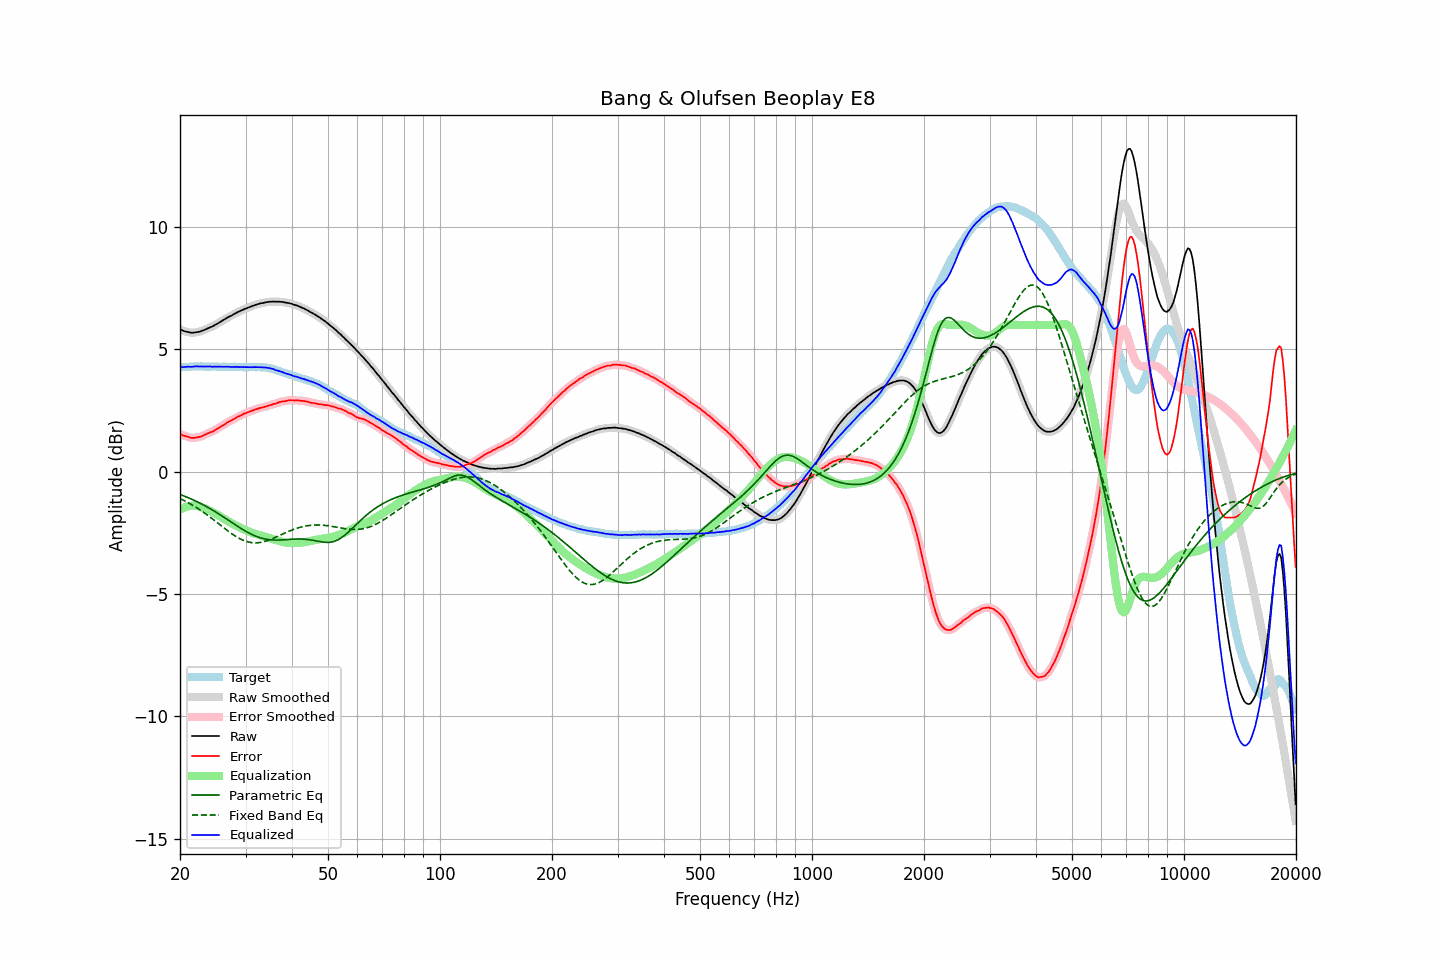

The table this chart was drawn from, first rows:
frequency, raw, error, smoothed, error_smoothed, equalization, parametric_eq, fixed_band_eq, equalized_raw, equalized_smoothed, target
20.00, 5.82, 1.55, 5.82, 1.55, -1.55, -0.93, -1.10, 4.27, 4.27, 4.27
20.20, 5.79, 1.52, 5.79, 1.52, -1.52, -0.96, -1.13, 4.27, 4.27, 4.27
20.40, 5.76, 1.48, 5.76, 1.49, -1.48, -0.98, -1.16, 4.28, 4.28, 4.28
20.61, 5.74, 1.46, 5.74, 1.46, -1.46, -1.01, -1.20, 4.28, 4.28, 4.28
20.81, 5.72, 1.44, 5.72, 1.44, -1.43, -1.03, -1.23, 4.29, 4.29, 4.28
21.02, 5.71, 1.43, 5.71, 1.42, -1.42, -1.06, -1.27, 4.29, 4.29, 4.28
21.23, 5.69, 1.40, 5.69, 1.40, -1.40, -1.09, -1.30, 4.29, 4.29, 4.29
21.44, 5.68, 1.38, 5.68, 1.39, -1.39, -1.12, -1.34, 4.29, 4.29, 4.30
21.66, 5.68, 1.38, 5.68, 1.38, -1.39, -1.15, -1.38, 4.29, 4.29, 4.30
21.87, 5.69, 1.38, 5.69, 1.39, -1.39, -1.18, -1.42, 4.30, 4.30, 4.31
22.09, 5.70, 1.40, 5.70, 1.40, -1.39, -1.21, -1.46, 4.31, 4.30, 4.30
22.31, 5.71, 1.40, 5.71, 1.41, -1.40, -1.24, -1.50, 4.31, 4.30, 4.31
22.54, 5.72, 1.42, 5.72, 1.42, -1.42, -1.27, -1.54, 4.30, 4.30, 4.30
22.76, 5.74, 1.43, 5.74, 1.44, -1.44, -1.30, -1.59, 4.30, 4.30, 4.31
22.99, 5.77, 1.46, 5.77, 1.46, -1.47, -1.34, -1.63, 4.30, 4.30, 4.31
23.22, 5.79, 1.50, 5.79, 1.49, -1.49, -1.37, -1.68, 4.30, 4.30, 4.29
23.45, 5.82, 1.53, 5.82, 1.53, -1.52, -1.41, -1.72, 4.30, 4.30, 4.29
23.69, 5.85, 1.56, 5.85, 1.56, -1.55, -1.45, -1.77, 4.30, 4.30, 4.29
23.92, 5.88, 1.59, 5.88, 1.59, -1.58, -1.48, -1.82, 4.30, 4.30, 4.29
24.16, 5.91, 1.62, 5.91, 1.61, -1.61, -1.52, -1.87, 4.30, 4.30, 4.29
24.40, 5.93, 1.63, 5.94, 1.64, -1.64, -1.56, -1.92, 4.29, 4.29, 4.30
24.65, 5.97, 1.67, 5.97, 1.67, -1.68, -1.60, -1.97, 4.29, 4.29, 4.30
24.89, 6.01, 1.71, 6.01, 1.71, -1.71, -1.64, -2.02, 4.30, 4.29, 4.30
25.14, 6.04, 1.75, 6.04, 1.75, -1.75, -1.68, -2.07, 4.29, 4.29, 4.29
25.39, 6.08, 1.79, 6.08, 1.79, -1.79, -1.72, -2.12, 4.29, 4.29, 4.29
25.65, 6.12, 1.83, 6.12, 1.83, -1.83, -1.76, -2.18, 4.29, 4.29, 4.29
25.91, 6.16, 1.87, 6.16, 1.87, -1.87, -1.81, -2.23, 4.29, 4.29, 4.29
26.16, 6.20, 1.90, 6.20, 1.91, -1.91, -1.85, -2.28, 4.29, 4.29, 4.30
26.43, 6.24, 1.94, 6.24, 1.95, -1.95, -1.89, -2.33, 4.29, 4.29, 4.30
26.69, 6.28, 2.00, 6.28, 1.99, -1.99, -1.94, -2.38, 4.29, 4.29, 4.28
26.96, 6.32, 2.04, 6.32, 2.03, -2.03, -1.98, -2.43, 4.29, 4.29, 4.28
27.23, 6.35, 2.07, 6.35, 2.07, -2.07, -2.02, -2.48, 4.28, 4.28, 4.28
27.50, 6.38, 2.10, 6.38, 2.10, -2.10, -2.07, -2.53, 4.28, 4.28, 4.28
27.77, 6.42, 2.13, 6.42, 2.13, -2.14, -2.11, -2.57, 4.28, 4.28, 4.29
28.05, 6.46, 2.17, 6.46, 2.17, -2.17, -2.15, -2.62, 4.29, 4.28, 4.29
28.33, 6.49, 2.21, 6.49, 2.21, -2.21, -2.20, -2.66, 4.28, 4.28, 4.28
28.62, 6.53, 2.25, 6.53, 2.24, -2.24, -2.24, -2.70, 4.29, 4.28, 4.28
28.90, 6.55, 2.27, 6.55, 2.27, -2.28, -2.28, -2.73, 4.27, 4.28, 4.28
29.19, 6.59, 2.31, 6.59, 2.31, -2.31, -2.32, -2.77, 4.28, 4.28, 4.28
29.48, 6.61, 2.34, 6.61, 2.34, -2.34, -2.36, -2.80, 4.27, 4.28, 4.27
29.78, 6.65, 2.38, 6.65, 2.37, -2.37, -2.40, -2.82, 4.28, 4.28, 4.27
30.08, 6.67, 2.39, 6.67, 2.40, -2.40, -2.44, -2.85, 4.27, 4.27, 4.28
30.38, 6.70, 2.43, 6.70, 2.43, -2.42, -2.48, -2.87, 4.27, 4.27, 4.27
30.68, 6.72, 2.44, 6.72, 2.45, -2.45, -2.51, -2.88, 4.27, 4.27, 4.28
30.99, 6.75, 2.48, 6.75, 2.47, -2.48, -2.54, -2.89, 4.27, 4.27, 4.27
31.30, 6.77, 2.50, 6.77, 2.50, -2.50, -2.58, -2.90, 4.27, 4.27, 4.27
31.61, 6.80, 2.52, 6.80, 2.52, -2.52, -2.60, -2.91, 4.28, 4.27, 4.28
31.93, 6.82, 2.55, 6.82, 2.55, -2.54, -2.63, -2.91, 4.28, 4.28, 4.27
32.24, 6.84, 2.56, 6.84, 2.57, -2.56, -2.66, -2.91, 4.28, 4.28, 4.28
32.57, 6.86, 2.59, 6.86, 2.59, -2.58, -2.68, -2.90, 4.27, 4.28, 4.27
32.89, 6.88, 2.61, 6.88, 2.60, -2.60, -2.70, -2.89, 4.28, 4.27, 4.27
33.22, 6.89, 2.62, 6.89, 2.62, -2.62, -2.72, -2.88, 4.27, 4.27, 4.27
33.55, 6.90, 2.63, 6.90, 2.64, -2.64, -2.74, -2.86, 4.26, 4.26, 4.27
33.89, 6.92, 2.66, 6.92, 2.66, -2.66, -2.75, -2.85, 4.26, 4.26, 4.26
34.23, 6.93, 2.68, 6.93, 2.68, -2.68, -2.77, -2.82, 4.25, 4.25, 4.25
34.57, 6.94, 2.70, 6.94, 2.70, -2.70, -2.78, -2.80, 4.24, 4.24, 4.24
34.92, 6.95, 2.72, 6.95, 2.72, -2.72, -2.78, -2.78, 4.23, 4.23, 4.23
35.27, 6.95, 2.73, 6.95, 2.74, -2.74, -2.79, -2.75, 4.21, 4.21, 4.22
35.62, 6.96, 2.77, 6.95, 2.76, -2.76, -2.79, -2.72, 4.20, 4.19, 4.19
35.97, 6.95, 2.77, 6.95, 2.78, -2.78, -2.80, -2.69, 4.17, 4.17, 4.18
... 635 more rows
